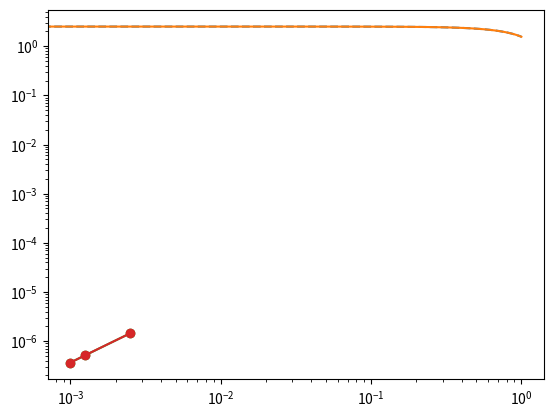

Write Python code to recreate this figure.
#!/usr/bin/env python3

import numpy as np
import matplotlib.pyplot as plt

from scipy.interpolate import interp1d 

import sys 

class MHFEM:

	def __init__(self, xe, mu2, Sigmaa, Sigmat, xb=1, BCL=0, BCR=1):

		N = np.shape(xe)[0] # number of cell edges 

		n = 2*N - 1 # number of rows and columns of A 

		h = np.zeros(N-1) # store cell widths at the cell center 
		for i in range(1, N-1):

			h[i-1] = xe[i] - xe[i-1] # distance between cell edges 

		xc = np.zeros(N-1) # store cell centers 
		for i in range(1, N):
			xc[i-1] = (xe[i] + xe[i-1])/2 # midpoint between cell edges 

		# combine edge and center points 
		x = np.sort(np.concatenate((xc, xe)))

		# make <mu^2> function 
		mu2f = interp1d(xe, mu2) 

		# build A matrix 
		A = np.zeros((n, n)) # coefficient matrix 

		for i in range(1, n, 2): 
			# dont edit first equation 
			# set phi_i and phi_i+1/2 in each iteration 

			hi = x[i+1] - x[i-1] # cell i width 

			# set phi_i equation 
			A[i,i-1:i+2] = np.array([
				-6/(Sigmat(x[i])*hi)*mu2f(x[i-1]), # phi_i-1/2 
				Sigmaa(x[i])*hi + 12/(Sigmat(x[i])*hi)*mu2f(x[i]), # phi_i 
				-6/(Sigmat(x[i])*hi)*mu2f(x[i+1]) # phi_i+1/2 
				])

			if (i != n-2): # don't overwite phi_N+1/2 equation 

				h1 = x[i+3] - x[i+1] # cell i+1 width 

				# set phi_i+1/2 equation 
				A[i+1,i-1:i+4] = np.array([
					-2/(Sigmat(x[i])*hi) * mu2f(x[i-1]), # phi_i-1/2 
					6/(Sigmat(x[i])*hi) * mu2f(x[i]), # phi_i 
					-4*(1/(Sigmat(x[i])*hi) + 1/(Sigmat(x[i+2])*h1))*mu2f(x[i+1]), # phi_i+1/2 
					6/(Sigmat(x[i+2])*h1)*mu2f(x[i+2]), # phi_i+1 
					-2/(Sigmat(x[i+2])*h1)*mu2f(x[i+3]) # phi_i+3/2 
					])

		# boundary conditions 
		# left 
		if (BCL == 0): # reflecting 
			# J_1L = 0 
			A[0,:3] = np.array([-2*mu2f(x[0]), 3*mu2f(x[1]), -1*mu2f(x[2])]) 

		elif (BCL == 1): # marshak 
			alpha = 4/(Sigmat(x[1])*(x[2] - x[0])) 
			A[0,:3] = np.array([
				1 + 2*alpha*mu2f(x[0]), 
				3*alpha*mu2f(x[1]), 
				-alpha*mu2f(x[2])
				])
		else:
			print('left boundary condition not defined')
			sys.exit()

		# right
		if (BCR == 0): # reflecting 
			# J_NR = 0 
			A[-1,-3:] = np.array([mu2f(x[-3]), -3*mu2f(x[-2]), 2*mu2f(x[-1])])

		elif (BCR == 1): # marshak 
			alpha = 4/(Sigmat(x[-2])*(x[-1] - x[-3]))
			A[-1,-3:] = np.array([
				alpha*mu2f(x[-3]), 
				-3*alpha*mu2f(x[-2]), 
				1 + 2*alpha*mu2f(x[-1])
				])

		else:
			print('right boundary condition not defined')
			sys.exit()

		# make variables public 
		self.A = A 
		self.n = n 
		self.N = N 
		self.x = x 
		self.xe = xe 

	def solve(self, q):

		ii = 0 # store iterations of q 
		b = np.zeros(self.n) # store source vector 
		# set odd equations to the source, leave even as zero 
		for i in range(1, self.n-1, 2):

			b[i] = q[ii] * (self.x[i+1] - self.x[i-1])

			ii += 1 

		# solve for flux 
		phi = np.dot(np.linalg.inv(self.A), b)

		# get edge values 
		phiEdge = np.zeros(self.N)

		ii = 0 
		for i in range(0, self.n, 2):

			phiEdge[ii] = phi[i]

			ii += 1 

		return self.xe, phiEdge

if __name__ == '__main__':

	Sigmaa = .1 
	Sigmat = .83 

	xb = 1 

	Q = 1 

	N = 100 # number of cells 
	xe = np.linspace(0, 1, N+1)
	mu2 = np.ones(N+1)/3 
	mhfem = MHFEM(xe, mu2, lambda x: Sigmaa, lambda x: Sigmat, xb=1)
	x, phi = mhfem.solve(np.ones(N)*Q)

	# exact solution 
	D = 1/(3*Sigmat) 
	L = np.sqrt(D/Sigmaa)
	c1 = -Q/Sigmaa/(np.cosh(xb/L) + 2*D/L*np.sinh(xb/L))
	phi_ex = lambda x: c1*np.cosh(x/L) + Q/Sigmaa 
	x_ex = np.linspace(0, xb, 100)

	plt.plot(x_ex, phi_ex(x_ex), '--')
	plt.plot(x, phi)
	plt.show()

	# check order of convergence 
	N = np.array([400, 800, 1000])
	mh = [MHFEM(np.linspace(0, xb, x), np.ones(x)/3, 
		lambda x: Sigmaa, lambda x: Sigmat, xb=1) for x in N]

	err = np.zeros(len(N))
	for i in range(len(N)):

		x, phi = mh[i].solve(np.ones(N[i])*Q)

		err[i] = np.linalg.norm(phi - phi_ex(x), 2)

	fit = np.polyfit(np.log(1/N), np.log(err), 1)

	print(fit[0])

	plt.loglog(1/N, np.exp(fit[1]) * (1/N)**fit[0], '-o')
	plt.loglog(1/N, err, '-o')
	plt.show()




